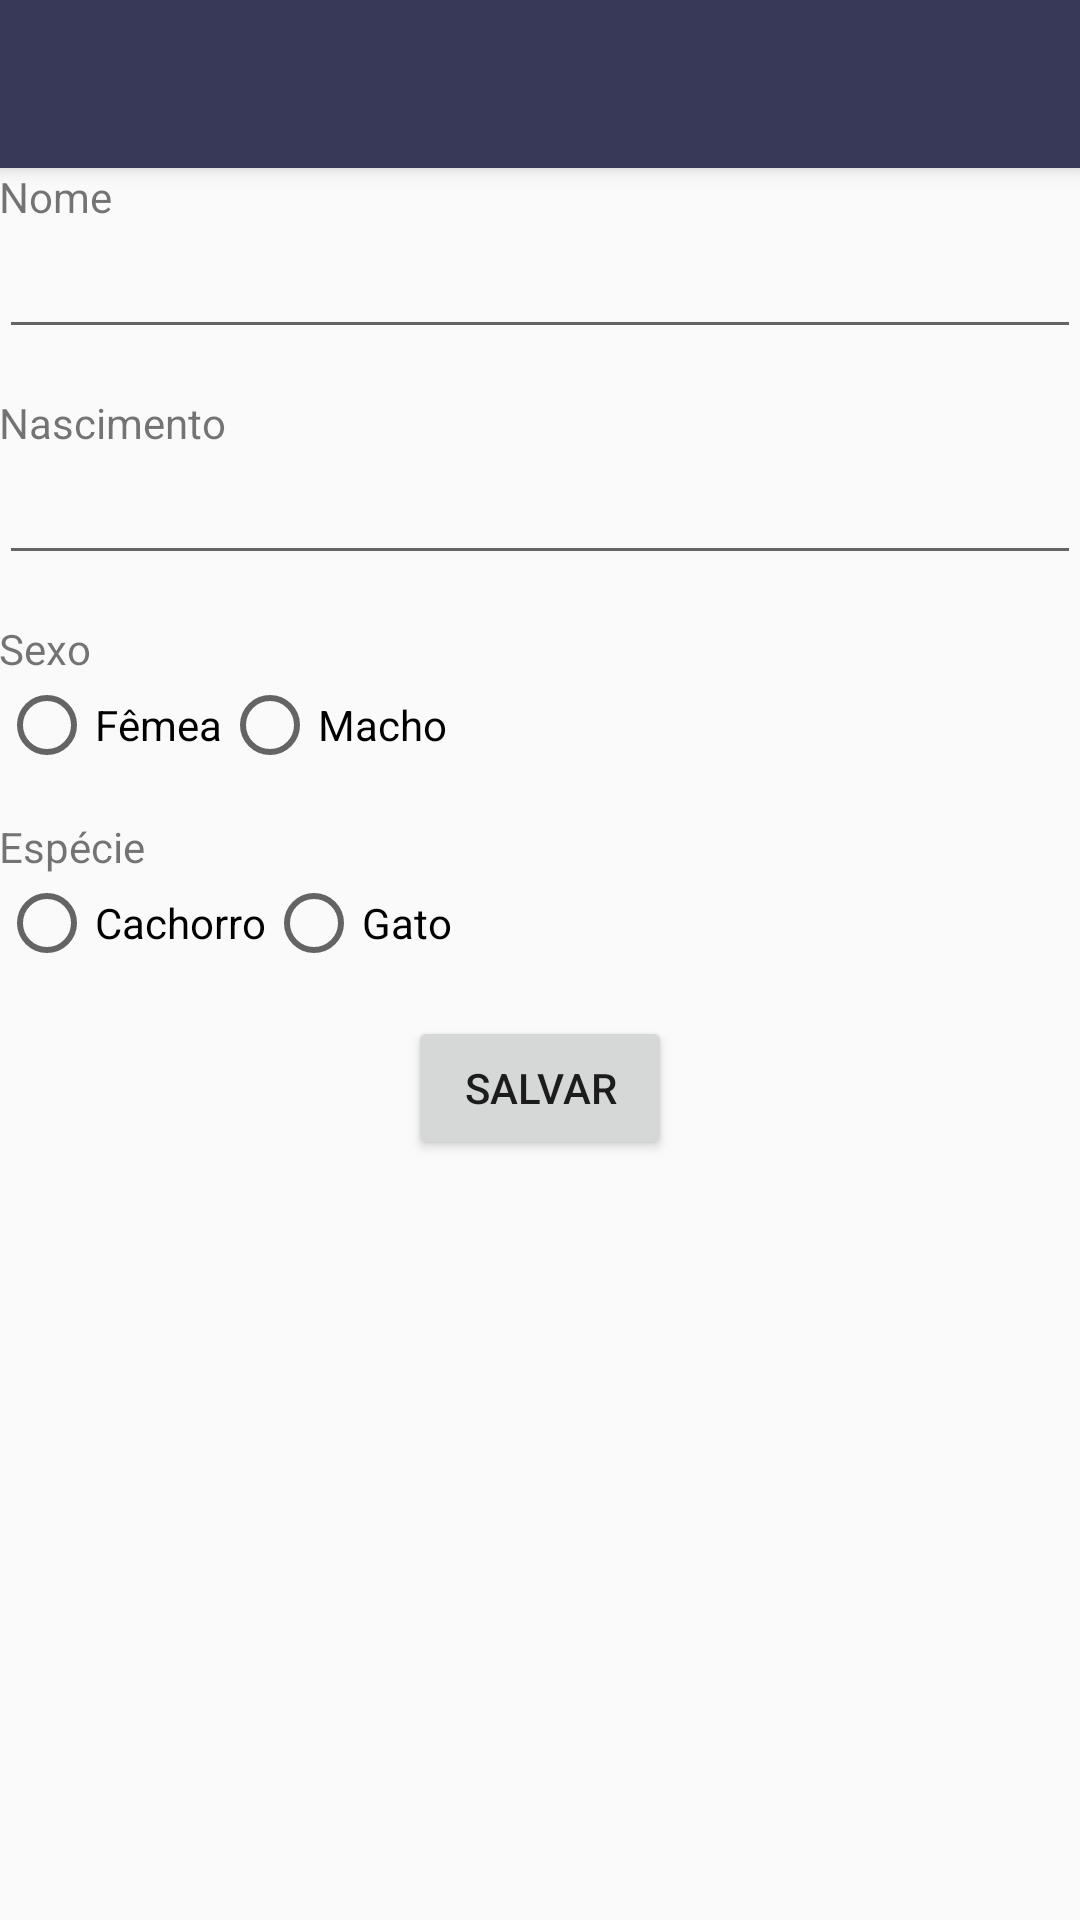

Reconstruct the res/layout file that produces this screen, plus the resources it refers to.
<!-- AndroidManifest.xml: activity theme AppTheme.NoActionBar -->
<!-- res/layout/activity_animal_cadastro.xml -->
<?xml version="1.0" encoding="utf-8"?>
<android.support.design.widget.CoordinatorLayout xmlns:android="http://schemas.android.com/apk/res/android"
    xmlns:app="http://schemas.android.com/apk/res-auto"
    xmlns:tools="http://schemas.android.com/tools"
    android:layout_width="match_parent"
    android:layout_height="match_parent"
    android:fitsSystemWindows="true"
    tools:context="cap7.petfy.AnimalCadastroActivity">

    <android.support.design.widget.AppBarLayout
        android:layout_width="match_parent"
        android:layout_height="wrap_content"
        android:theme="@style/AppTheme.AppBarOverlay">

        <android.support.v7.widget.Toolbar
            android:id="@+id/toolbar"
            android:layout_width="match_parent"
            android:layout_height="?attr/actionBarSize"
            android:background="?attr/colorPrimary"
            app:popupTheme="@style/AppTheme.PopupOverlay" />

    </android.support.design.widget.AppBarLayout>

    <include layout="@layout/content_animal_cadastro" />


</android.support.design.widget.CoordinatorLayout>
<!-- res/layout/content_animal_cadastro.xml (included above) -->
<?xml version="1.0" encoding="utf-8"?>
<LinearLayout xmlns:android="http://schemas.android.com/apk/res/android"
    xmlns:app="http://schemas.android.com/apk/res-auto"
    xmlns:tools="http://schemas.android.com/tools"
    android:layout_width="match_parent"
    android:layout_height="match_parent"
    android:paddingBottom="@dimen/activity_vertical_margin"
    android:paddingLeft="@dimen/activity_horizontal_margin"
    android:paddingRight="@dimen/activity_horizontal_margin"
    android:paddingTop="@dimen/activity_vertical_margin"
    android:orientation="horizontal"
    app:layout_behavior="@string/appbar_scrolling_view_behavior"
    tools:context="cap7.petfy.AnimalCadastroActivity"
    tools:showIn="@layout/activity_animal_cadastro">


    <ScrollView
        android:layout_width="match_parent"
        android:layout_height="match_parent"
        android:id="@+id/scrollView">

    <LinearLayout
        android:orientation="vertical"
        android:layout_width="match_parent"
        android:layout_height="wrap_content">

        <TextView
            android:layout_width="match_parent"
            android:layout_height="wrap_content"
            android:text="@string/animal_txt_nome"
            android:id="@+id/txt_animal_nome" />

        <EditText
            android:layout_width="match_parent"
            android:layout_height="wrap_content"
            android:id="@+id/edit_animal_nome"
            android:layout_marginBottom="15dp"/>

        <TextView
            android:layout_width="match_parent"
            android:layout_height="wrap_content"
            android:text="@string/animal_txt_nasc"
            android:id="@+id/txt_animal_nasc" />

        <EditText
            android:layout_width="match_parent"
            android:layout_height="wrap_content"
            android:id="@+id/edit_animal_nasc"
            android:layout_marginBottom="15dp"/>

        <TextView
            android:layout_width="match_parent"
            android:layout_height="wrap_content"
            android:text="@string/animal_txt_sexo"
            android:id="@+id/txt_animal_sexo" />

        <RadioGroup
            android:layout_width="match_parent"
            android:layout_height="wrap_content"
            android:orientation="horizontal"
            android:layout_marginBottom="15dp"
            android:id="@+id/rd_animal_sexo">
            <RadioButton android:id="@+id/rd_animal_sexo_fem"
                android:layout_width="wrap_content"
                android:layout_height="wrap_content"
                android:text="@string/animal_rd_femea"/>
            <RadioButton android:id="@+id/rd_animal_sexo_masc"
                android:layout_width="wrap_content"
                android:layout_height="wrap_content"
                android:text="@string/animal_rd_macho"/>
        </RadioGroup>

        <TextView
            android:layout_width="match_parent"
            android:layout_height="wrap_content"
            android:text="@string/animal_txt_especie"
            android:id="@+id/txt_animal_especie" />

        <RadioGroup
            android:layout_width="match_parent"
            android:layout_height="wrap_content"
            android:orientation="horizontal"
            android:layout_marginBottom="15dp"
            android:id="@+id/rd_animal_especie">
            <RadioButton android:id="@+id/rd_animal_esp_cao"
                android:layout_width="wrap_content"
                android:layout_height="wrap_content"
                android:text="@string/animal_rd_cachorro"/>
            <RadioButton android:id="@+id/rd_animal_esp_gato"
                android:layout_width="wrap_content"
                android:layout_height="wrap_content"
                android:text="@string/animal_rd_gato"/>
        </RadioGroup>

        <Button
            android:layout_width="wrap_content"
            android:layout_height="wrap_content"
            android:text="@string/animal_btn_salvar"
            android:id="@+id/btn_animal_salvar"
            android:layout_gravity="center_horizontal"
            android:onClick="onSalvar"/>

    </LinearLayout>
    </ScrollView>




</LinearLayout>
<!-- resources referenced by this layout -->
<resources>
  <string name="animal_btn_salvar">Salvar</string>
  <string name="animal_rd_cachorro">Cachorro</string>
  <string name="animal_rd_femea">Fêmea</string>
  <string name="animal_rd_gato">Gato</string>
  <string name="animal_rd_macho">Macho</string>
  <string name="animal_txt_especie">Espécie</string>
  <string name="animal_txt_nasc">Nascimento</string>
  <string name="animal_txt_nome">Nome</string>
  <string name="animal_txt_sexo">Sexo</string>
  <style name="AppTheme.AppBarOverlay" parent="ThemeOverlay.AppCompat.Dark.ActionBar" />
  <style name="AppTheme.PopupOverlay" parent="ThemeOverlay.AppCompat.Light" />
  <style name="AppTheme.NoActionBar">
          <item name="windowActionBar">false</item>
          <item name="windowNoTitle">true</item>
      </style>
</resources>
